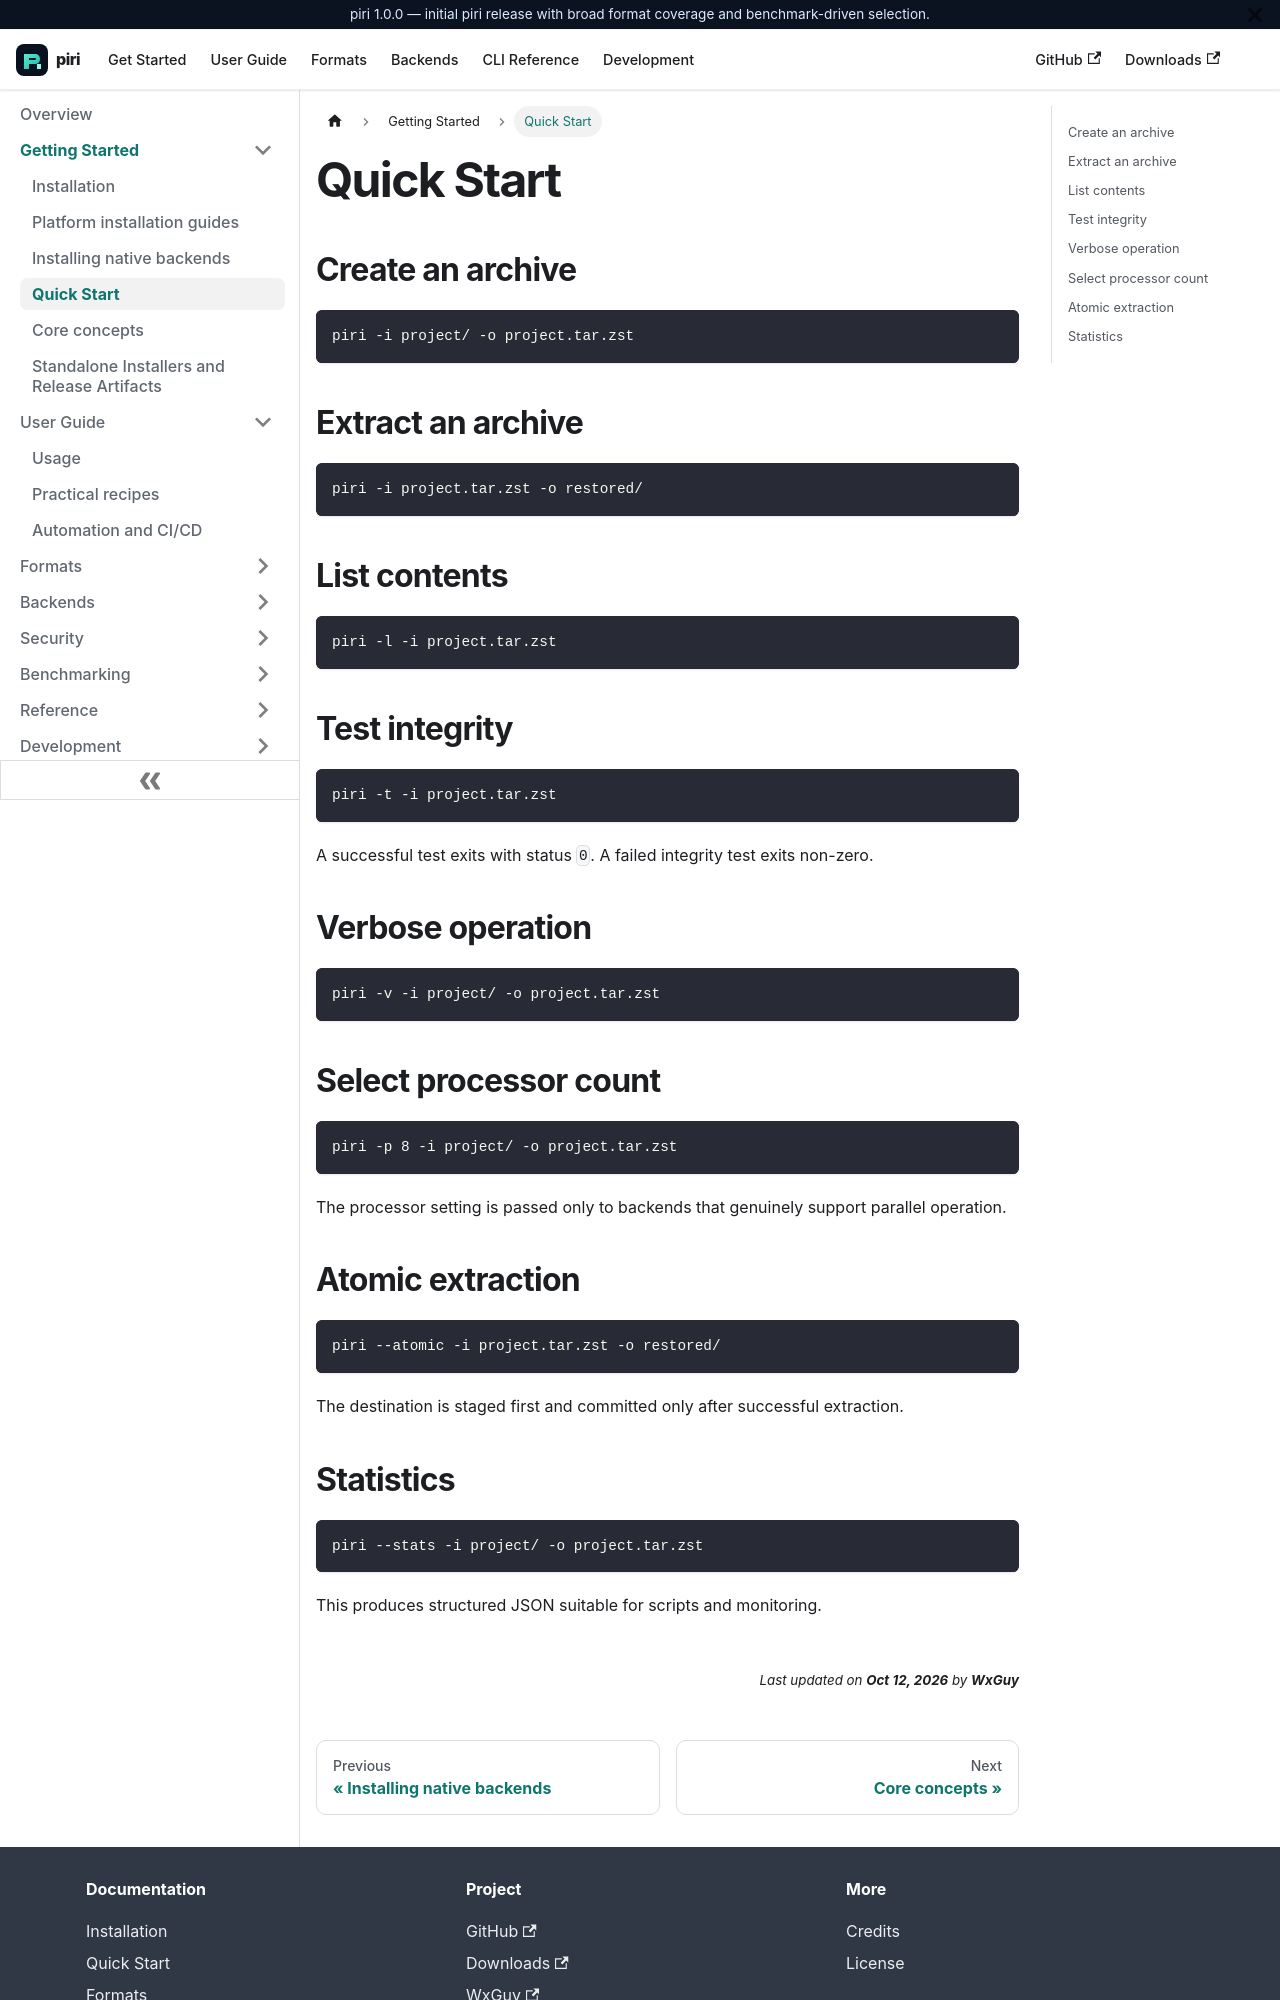

repository: wxguy/piri · page: docs/getting-started/quickstart.html · generator: docusaurus

# Quick Start

## Create an archive

```bash
piri -i project/ -o project.tar.zst
```

## Extract an archive

```bash
piri -i project.tar.zst -o restored/
```

## List contents

```bash
piri -l -i project.tar.zst
```

## Test integrity

```bash
piri -t -i project.tar.zst
```

A successful test exits with status `0`. A failed integrity test exits non-zero.

## Verbose operation

```bash
piri -v -i project/ -o project.tar.zst
```

## Select processor count

```bash
piri -p 8 -i project/ -o project.tar.zst
```

The processor setting is passed only to backends that genuinely support parallel operation.

## Atomic extraction

```bash
piri --atomic -i project.tar.zst -o restored/
```

The destination is staged first and committed only after successful extraction.
